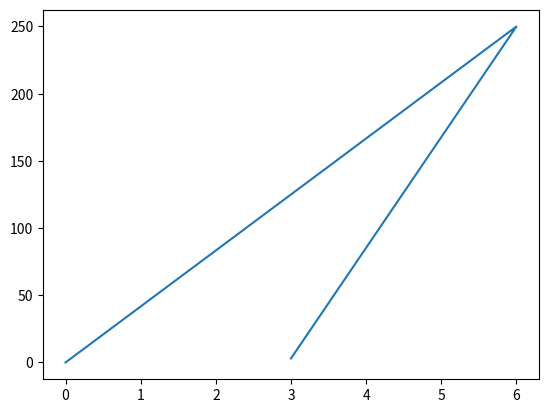

The script that saved this image:

# install plotlib  with:
# pip install matplotlib

import matplotlib.pyplot as plt
import numpy as np

xpoints = np.array([0, 6,3])
ypoints = np.array([0, 250,3])

plt.plot(xpoints, ypoints)
plt.show()
